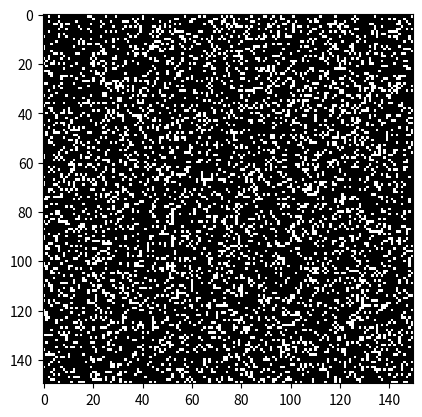

Reproduce this figure in Python.
import numpy as np
import matplotlib.pyplot as plt
import matplotlib.animation as animation

# 그리드 크기 설정
N = 150
ON = 275
OFF = 0
vals = [ON, OFF]

# 무작위로 그리드 초기화 (초기 생명체 배치)
grid = np.random.choice(vals, N*N, p=[0.2, 0.8]).reshape(N, N)

def update(frameNum, img, grid, N):
    # 그리드 복사본 생성
    newGrid = grid.copy()
    
    for i in range(N):
        for j in range(N):
            # 토러스(Torus) 구조로 주변 8개 이웃의 생명체 수 계산
            total = int((grid[i, (j-1)%N] + grid[i, (j+1)%N] +
                         grid[(i-1)%N, j] + grid[(i+1)%N, j] +
                         grid[(i-1)%N, (j-1)%N] + grid[(i-1)%N, (j+1)%N] +
                         grid[(i+1)%N, (j-1)%N] + grid[(i+1)%N, (j+1)%N])/255)
            
            # 라이프 게임 규칙 적용
            if grid[i, j] == ON:
                if (total < 2) or (total > 3):
                    newGrid[i, j] = OFF
            else:
                if total == 3:
                    newGrid[i, j] = ON

    # 데이터 업데이트
    img.set_data(newGrid)
    grid[:] = newGrid[:]
    return img,

# 애니메이션 시각화 설정
fig, ax = plt.subplots()
img = ax.imshow(grid, interpolation='nearest', cmap='gray')
ani = animation.FuncAnimation(fig, update, fargs=(img, grid, N),
                              frames=10, interval=100, save_count=50)

plt.show()
